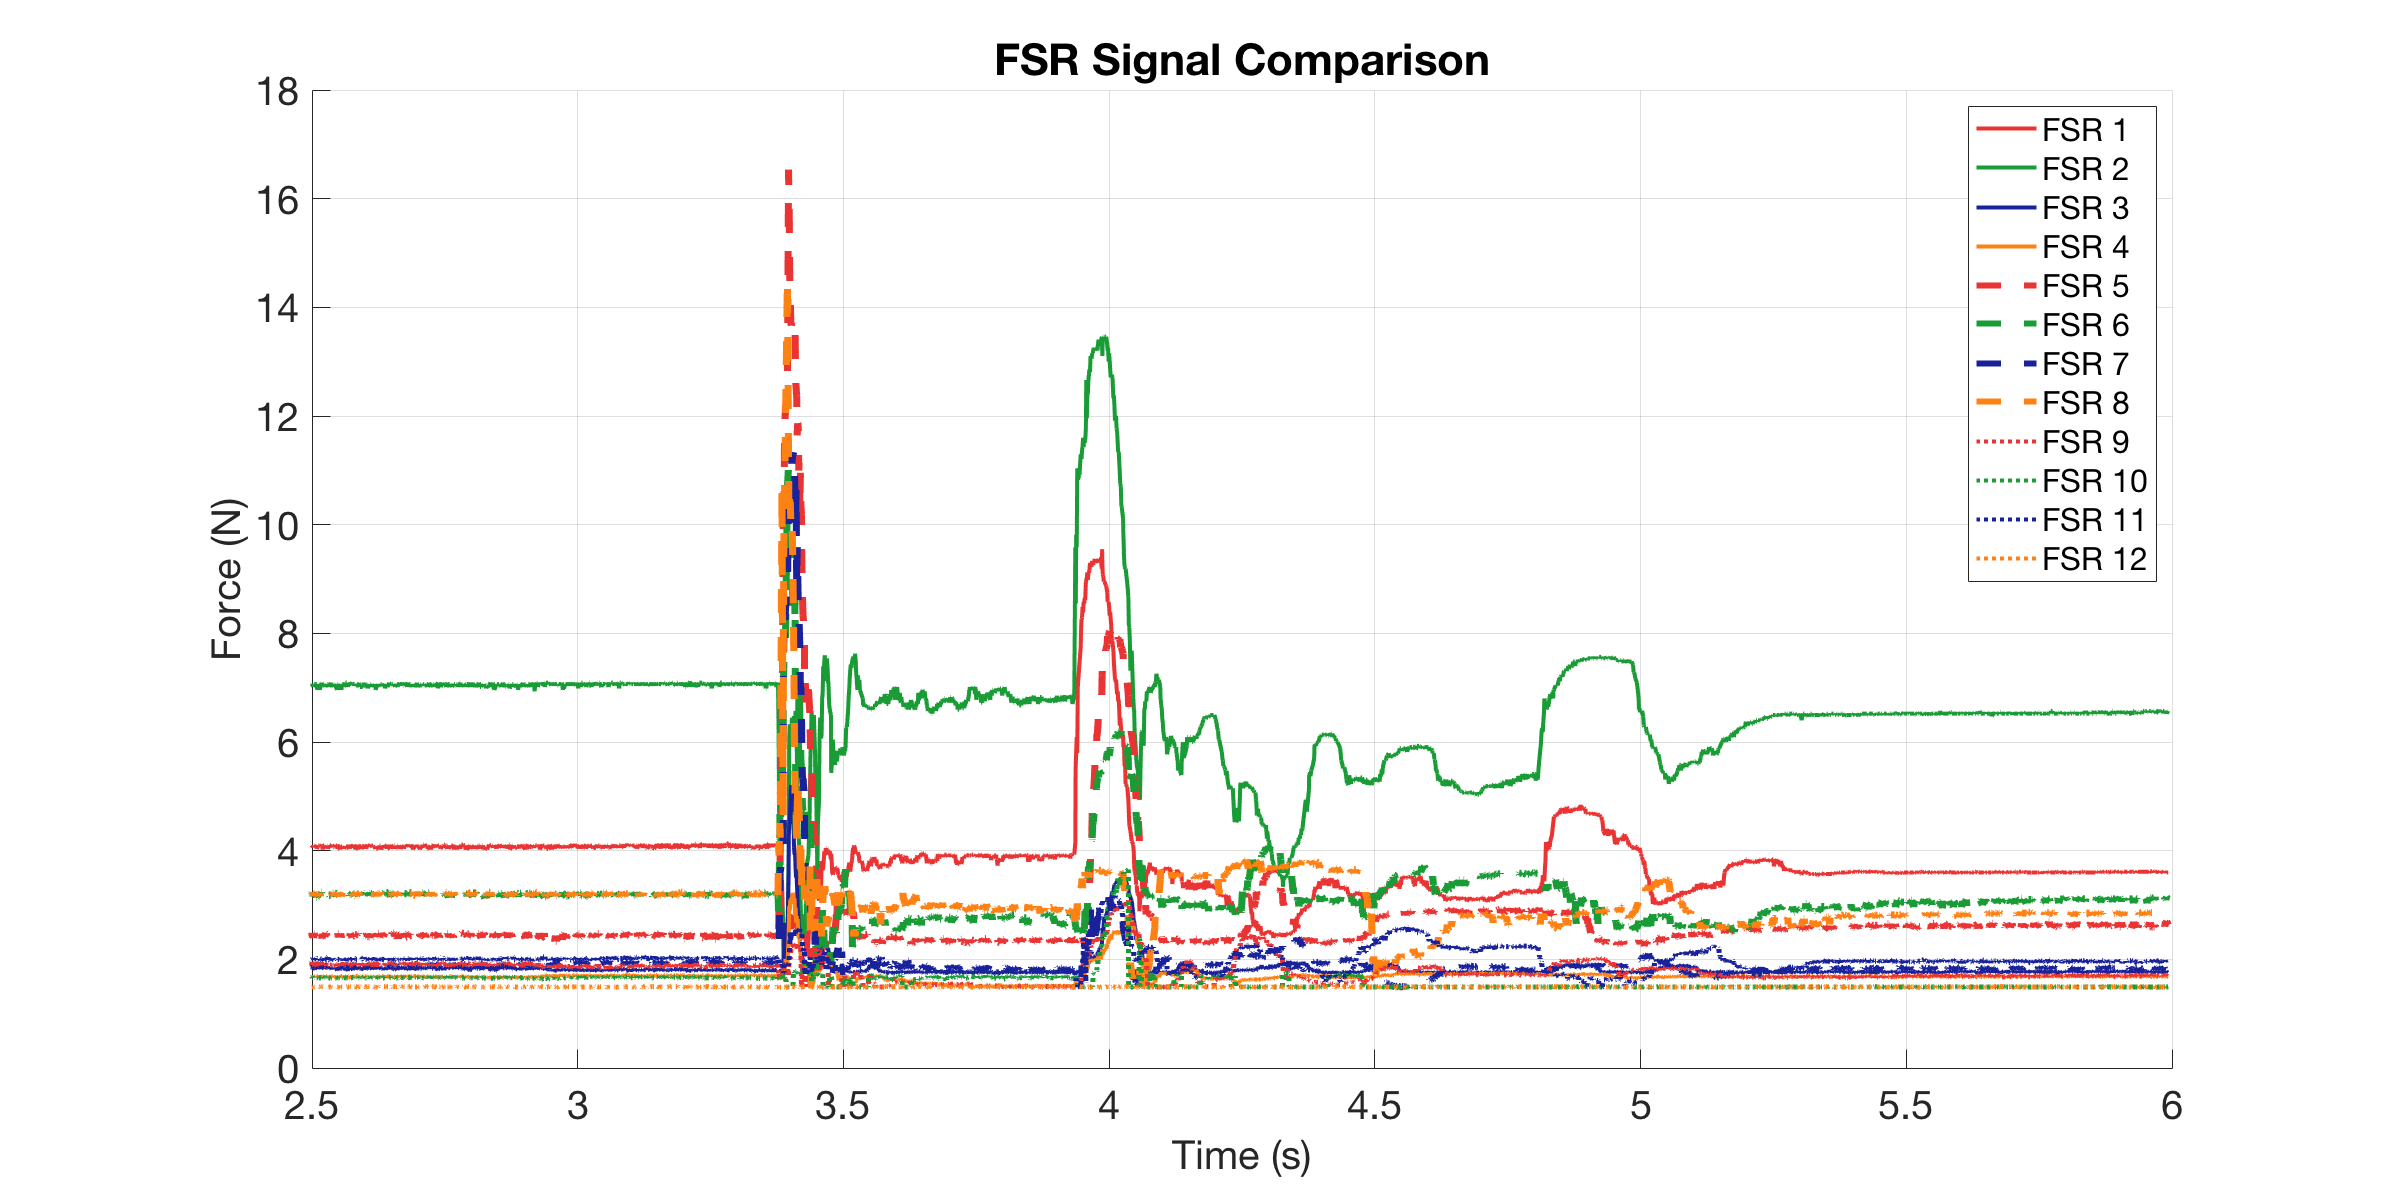

The table this chart was drawn from, first rows:
0, 4.0649, 7.0656, 1.8392, 1.6912, 2.4294, 3.2214, 1.9034, 3.1969, 1.9474, 1.6593, 1.9925, 1.4913
0.001, 4.08, 7.093, 1.86, 1.678, 2.476, 3.197, 1.875, 3.221, 1.882, 1.659, 1.992, 1.491
0.004168, 4.08, 7.093, 1.875, 1.685, 2.467, 3.197, 1.903, 3.185, 1.867, 1.659, 1.985, 1.491
0.006302, 4.096, 7.066, 1.798, 1.698, 2.439, 3.221, 1.903, 3.197, 1.867, 1.659, 2, 1.491
0.00679, 4.065, 7.066, 1.825, 1.678, 2.393, 3.221, 1.889, 3.209, 1.911, 1.685, 1.985, 1.491
0.007278, 4.08, 7.012, 1.832, 1.666, 2.448, 3.221, 1.903, 3.185, 1.918, 1.659, 1.977, 1.497
0.008, 4.034, 7.066, 1.839, 1.685, 2.365, 3.16, 1.882, 3.197, 1.896, 1.672, 1.992, 1.486
0.009005, 4.08, 7.039, 1.818, 1.691, 2.486, 3.197, 1.875, 3.234, 1.955, 1.685, 2, 1.486
0.01, 4.065, 7.066, 1.825, 1.672, 2.402, 3.185, 1.889, 3.221, 1.882, 1.659, 2.015, 1.486
0.011, 4.096, 7.012, 1.875, 1.691, 2.467, 3.209, 1.918, 3.173, 1.889, 1.659, 2, 1.491
0.012, 4.065, 7.039, 1.832, 1.678, 2.393, 3.197, 1.882, 3.197, 1.925, 1.653, 2.008, 1.486
0.01301, 4.096, 7.066, 1.832, 1.691, 2.467, 3.197, 1.896, 3.185, 1.903, 1.653, 2.023, 1.491
0.014, 4.096, 7.066, 1.832, 1.685, 2.467, 3.173, 1.882, 3.197, 1.882, 1.659, 2.008, 1.491
0.015, 4.08, 7.066, 1.811, 1.685, 2.448, 3.185, 1.882, 3.197, 1.882, 1.659, 2.046, 1.491
0.0162, 4.08, 7.066, 1.846, 1.666, 2.476, 3.197, 1.903, 3.209, 1.896, 1.659, 2.008, 1.491
0.017, 4.096, 7.066, 1.839, 1.691, 2.467, 3.136, 1.918, 3.173, 1.867, 1.653, 2, 1.491
0.018, 4.034, 7.066, 1.832, 1.685, 2.486, 3.136, 1.911, 3.209, 1.896, 1.659, 1.992, 1.491
0.019, 4.049, 6.959, 1.86, 1.685, 2.439, 3.148, 1.911, 3.173, 1.882, 1.659, 2.008, 1.491
0.02, 4.065, 7.012, 1.853, 1.691, 2.457, 3.173, 1.918, 3.197, 1.962, 1.659, 1.992, 1.497
0.021, 4.096, 7.066, 1.825, 1.698, 2.457, 3.197, 1.882, 3.197, 1.889, 1.653, 2, 1.497
0.022, 4.096, 7.039, 1.839, 1.678, 2.393, 3.209, 1.903, 3.173, 1.889, 1.659, 2.008, 1.497
0.023, 4.096, 7.066, 1.846, 1.678, 2.467, 3.197, 1.911, 3.173, 1.925, 1.659, 2.023, 1.491
0.024, 4.08, 6.959, 1.832, 1.698, 2.42, 3.173, 1.889, 3.221, 1.911, 1.659, 2.015, 1.491
0.025, 4.096, 7.066, 1.846, 1.685, 2.402, 3.209, 1.882, 3.173, 1.911, 1.659, 2.008, 1.497
0.02619, 4.096, 7.039, 1.867, 1.685, 2.486, 3.234, 1.903, 3.234, 1.947, 1.659, 1.985, 1.491
0.027, 4.112, 7.093, 1.825, 1.678, 2.448, 3.234, 1.889, 3.209, 1.94, 1.678, 1.977, 1.497
0.028, 4.096, 7.039, 1.839, 1.659, 2.384, 3.197, 1.896, 3.234, 1.918, 1.659, 2.015, 1.491
0.02901, 4.019, 7.066, 1.839, 1.678, 2.467, 3.209, 1.896, 3.197, 1.903, 1.666, 2.008, 1.497
0.03, 4.096, 7.066, 1.839, 1.691, 2.429, 3.221, 1.896, 3.173, 1.896, 1.685, 2, 1.497
0.031, 4.096, 7.066, 1.853, 1.691, 2.429, 3.221, 1.918, 3.221, 1.925, 1.672, 2.015, 1.491
0.032, 4.096, 7.039, 1.825, 1.672, 2.467, 3.197, 1.889, 3.221, 1.882, 1.659, 1.977, 1.486
0.033, 4.049, 7.012, 1.846, 1.691, 2.42, 3.221, 1.867, 3.197, 1.882, 1.666, 1.992, 1.497
0.034, 4.065, 7.039, 1.86, 1.678, 2.448, 3.173, 1.896, 3.209, 1.882, 1.672, 2.039, 1.503
0.035, 4.049, 7.066, 1.875, 1.691, 2.486, 3.221, 1.896, 3.197, 1.918, 1.666, 2, 1.497
0.03634, 4.08, 7.039, 1.867, 1.691, 2.476, 3.173, 1.896, 3.209, 1.896, 1.672, 2, 1.486
0.037, 4.096, 7.039, 1.867, 1.685, 2.429, 3.185, 1.889, 3.209, 1.889, 1.653, 2, 1.497
0.038, 4.096, 7.066, 1.839, 1.678, 2.448, 3.221, 1.903, 3.209, 1.896, 1.653, 2.039, 1.491
0.03901, 4.034, 7.066, 1.832, 1.691, 2.439, 3.148, 1.889, 3.197, 1.911, 1.659, 2.046, 1.486
0.04, 4.065, 7.039, 1.846, 1.678, 2.457, 3.185, 1.882, 3.185, 1.933, 1.678, 1.985, 1.486
0.041, 4.065, 7.012, 1.825, 1.666, 2.467, 3.173, 1.903, 3.185, 1.903, 1.659, 1.992, 1.491
0.04417, 4.096, 7.093, 1.86, 1.685, 2.42, 3.173, 1.889, 3.197, 1.889, 1.653, 1.977, 1.491
0.04612, 4.112, 7.012, 1.811, 1.685, 2.467, 3.197, 1.882, 3.221, 1.889, 1.659, 2.023, 1.497
0.0466, 4.096, 7.066, 1.846, 1.691, 2.476, 3.197, 1.903, 3.209, 1.911, 1.659, 2.015, 1.491
0.04708, 4.112, 7.039, 1.832, 1.691, 2.42, 3.209, 1.918, 3.185, 1.925, 1.653, 1.985, 1.491
0.04799, 4.096, 7.039, 1.846, 1.672, 2.411, 3.221, 1.903, 3.197, 1.911, 1.666, 2.015, 1.491
0.04899, 4.065, 7.012, 1.818, 1.685, 2.439, 3.221, 1.896, 3.221, 1.94, 1.659, 1.992, 1.486
0.04999, 4.065, 7.066, 1.846, 1.691, 2.42, 3.173, 1.903, 3.197, 1.889, 1.678, 1.985, 1.497
0.05099, 4.065, 7.066, 1.818, 1.672, 2.411, 3.221, 1.889, 3.173, 1.889, 1.659, 2, 1.491
0.05416, 4.096, 7.012, 1.853, 1.672, 2.467, 3.209, 1.882, 3.197, 1.875, 1.659, 2.015, 1.491
0.0563, 4.096, 6.959, 1.791, 1.666, 2.457, 3.173, 1.875, 3.209, 1.911, 1.653, 1.992, 1.491
0.05678, 4.034, 7.066, 1.825, 1.666, 2.439, 3.221, 1.896, 3.221, 1.911, 1.653, 2.008, 1.491
0.05726, 4.112, 7.066, 1.798, 1.672, 2.429, 3.221, 1.896, 3.185, 1.911, 1.666, 2, 1.491
0.05799, 4.096, 7.066, 1.811, 1.678, 2.476, 3.173, 1.903, 3.16, 1.903, 1.666, 2, 1.486
0.05899, 4.034, 7.039, 1.832, 1.666, 2.476, 3.221, 1.875, 3.197, 1.933, 1.659, 2, 1.486
0.05999, 4.034, 7.039, 1.86, 1.691, 2.402, 3.221, 1.933, 3.185, 1.896, 1.659, 2, 1.491
0.06099, 4.019, 7.066, 1.804, 1.685, 2.467, 3.221, 1.875, 3.209, 1.882, 1.659, 1.992, 1.486
0.06199, 4.096, 7.039, 1.818, 1.672, 2.429, 3.185, 1.911, 3.197, 1.875, 1.653, 2, 1.486
0.06299, 4.08, 7.066, 1.846, 1.666, 2.476, 3.173, 1.889, 3.197, 1.896, 1.653, 2.023, 1.497
0.06399, 4.034, 6.959, 1.839, 1.691, 2.411, 3.221, 1.903, 3.16, 1.911, 1.672, 2.023, 1.491
0.066, 4.08, 7.066, 1.875, 1.698, 2.448, 3.209, 1.903, 3.234, 1.911, 1.659, 2, 1.491
0.06649, 4.08, 7.066, 1.811, 1.691, 2.467, 3.209, 1.882, 3.221, 1.911, 1.659, 1.992, 1.491
... 3,022 more rows
